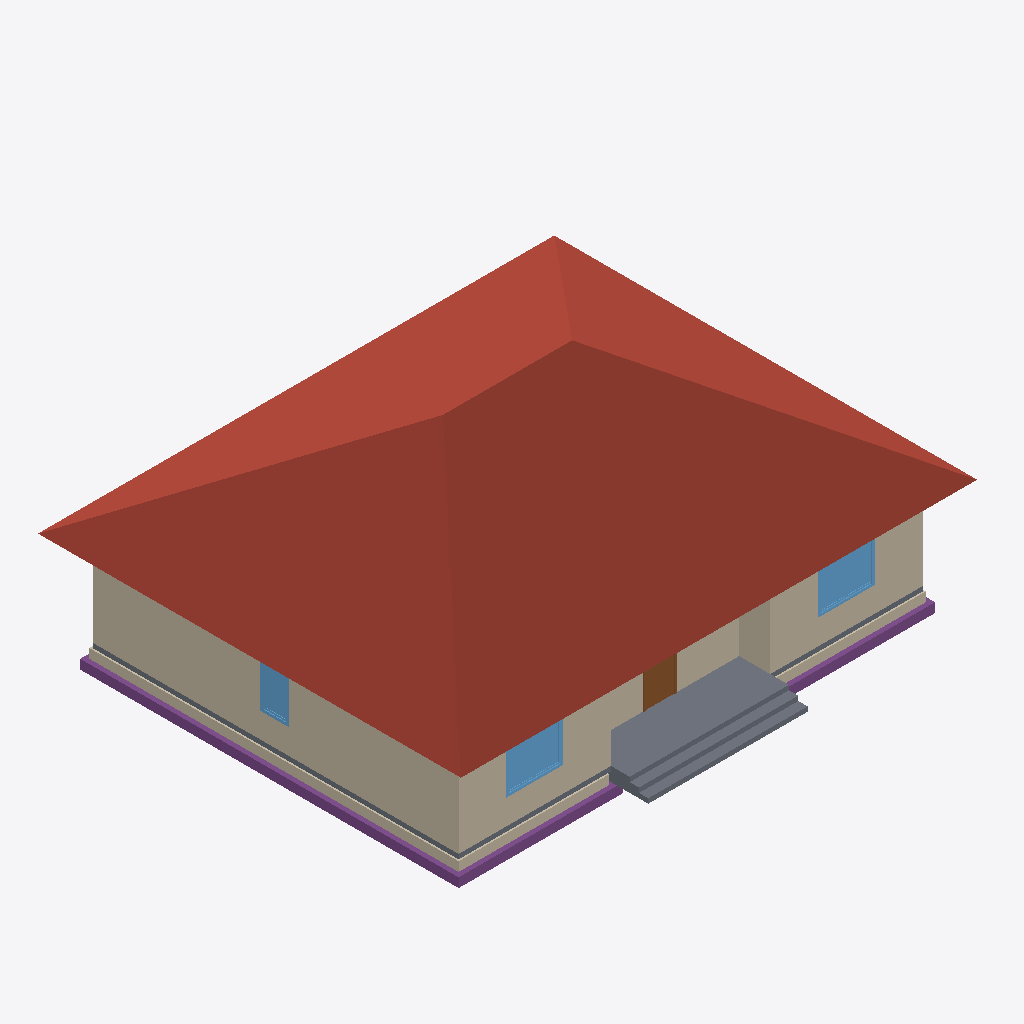
Isometric view of an IFC building model (IFC-SPF (STEP), schema IFC2X3, length unit millimetre), seen from the south-west, elements coloured by IFC class: 10 walls (beige), 6 footings (purple), 4 slabs (grey), 3 windows (light blue), 1 roof (red-brown), 1 door (brown).
Extent 16.6 m × 13.9 m × 7.3 m (x, y, z). Storeys (2): Уровень 1 at 0.00 m; Уровень 2 at 3.00 m. Elements (49): 22 IfcWallStandardCase, 10 IfcWindow, 8 IfcFooting, 5 IfcSlab, 2 IfcWall, 1 IfcDoor, 1 IfcRoof.

HEADER;
FILE_DESCRIPTION(('ViewDefinition [CoordinationView_V2.0, QuantityTakeOffAddOnView]'),'2;1');
FILE_NAME('0001','2024-06-28T05:50:17',(''),(''),'The EXPRESS Data Manager Version 5.02.0100.07 : 28 Aug 2013','20181217_1515(x64) - Exporter 19.2.0.65 - Альтернативный интерфейс 19.2.0.65','');
FILE_SCHEMA(('IFC2X3'));
ENDSEC;
DATA;
#105=IFCPROJECT('1bYMDV1Nv5pBJbiC4oC6De',#41,'0001',$,$,'Наименование проекта','Статус проекта',(#97),#92);
#7674=IFCSITE('1bYMDV1Nv5pBJbiC4oC6Dg',#41,'Default',$,'',#7673,$,$,.ELEMENT.,$,$,$,$,$);
#115=IFCBUILDING('1bYMDV1Nv5pBJbiC4oC6Df',#41,'',$,$,#32,$,'',.ELEMENT.,$,$,$);
#124=IFCBUILDINGSTOREY('1bYMDV1Nv5pBJbiC7Dpvsl',#41,'Уровень 1',$,$,#122,$,'Уровень 1',.ELEMENT.,0.0);
#130=IFCBUILDINGSTOREY('1bYMDV1Nv5pBJbiC7Dpvuk',#41,'Уровень 2',$,$,#129,$,'Уровень 2',.ELEMENT.,3000.0);
#5665=IFCROOF('0rghccSX14JObdg4Hqb9FW',#41,'Базовая крыша:Типовой - 400мм:296918',$,'Базовая крыша:Типовой - 400мм:335',#5576,#5663,'296918',.NOTDEFINED.);
#517=IFCWALLSTANDARDCASE('1L4IRuyDz2_O56xlXrttF9',#41,'Базовая стена:Типовой 300 с отделкой:283606',$,'Базовая стена:Типовой 300 с отделкой:301649',#493,#515,'283606');
#7562=IFCSLAB('14b7HGqNL1tBKH7iUlxPCH',#41,'Перекрытие:Типовой 450мм:306332',$,'Перекрытие:Типовой 450мм',#7546,#7560,'306332',.FLOOR.);
#170=IFCWALLSTANDARDCASE('1L4IRuyDz2_O56xlXrttCY',#41,'Базовая стена:Типовой 300 с отделкой:283453',$,'Базовая стена:Типовой 300 с отделкой:301649',#135,#166,'283453');
#773=IFCWALL('1L4IRuyDz2_O56xlXrttOX',#41,'Базовая стена:Типовой 300 с отделкой:284222',$,'Базовая стена:Типовой 300 с отделкой:301649',#772,$,'284222');
#6341=IFCFOOTING('2hR_X_ANb3tvszhv3S4LWB',#41,'Ленточный фундамент:Опорная пята - 600 x 300:300877',$,'Ленточный фундамент:Опорная пята - 600 x 300',#6325,#6339,'300877',.STRIP_FOOTING.);
#5894=IFCWALLSTANDARDCASE('2hR_X_ANb3tvszhv3S4LuT',#41,'Базовая стена:Типовой - 200мм:299355',$,'Базовая стена:Типовой - 200мм:398',#5847,#5892,'299355');
#703=IFCWALLSTANDARDCASE('1L4IRuyDz2_O56xlXrttLx',#41,'Базовая стена:Типовой 300 с отделкой:284004',$,'Базовая стена:Типовой 300 с отделкой:301649',#679,#701,'284004');
#1214=IFCSLAB('1L4IRuyDz2_O56vlbrttlH',#41,'Перекрытие:Типовой 150мм:285646',$,'Перекрытие:Типовой 150мм',#1177,#1212,'285646',.FLOOR.);
#7605=IFCSLAB('14b7HGqNL1tBKH7iUlxP7_',#41,'Перекрытие:Типовой 300 мм:306803',$,'Перекрытие:Типовой 300 мм',#7589,#7603,'306803',.FLOOR.);
#2498=IFCWINDOW('0rghccSX14JObdg4Hqb6Wu',#41,'Окно 2-Распашное - Двойные переплеты с остеклением - [number]:ОД СП Д[number] ГОСТ [number]:293902',$,'ОД СП Д[number] ГОСТ [number]',#8084,#2492,'293902',1819.99999999999,1830.0);
#3720=IFCWINDOW('0rghccSX14JObdg4Hqb6dE',#41,'Окно 2-Распашное - Двойные переплеты с остеклением - [number]:ОД СП Д[number] ГОСТ [number]:294392',$,'ОД СП Д[number] ГОСТ [number]',#3719,#3714,'294392',1820.0,1830.0);
#7648=IFCSLAB('14b7HGqNL1tBKH7iUlxP56',#41,'Перекрытие:Типовой 150мм:306891',$,'Перекрытие:Типовой 150мм',#7632,#7646,'306891',.FLOOR.);
#610=IFCWALLSTANDARDCASE('1L4IRuyDz2_O56xlXrttKl',#41,'Базовая стена:Типовой 300 с отделкой:283952',$,'Базовая стена:Типовой 300 с отделкой:301649',#586,#608,'283952');
#6474=IFCFOOTING('2hR_X_ANb3tvszhv3S4LZ9',#41,'Ленточный фундамент:Опорная пята - 600 x 300:300943',$,'Ленточный фундамент:Опорная пята - 600 x 300',#6458,#6472,'300943',.STRIP_FOOTING.);
#6381=IFCFOOTING('2hR_X_ANb3tvszhv3S4LWP',#41,'Ленточный фундамент:Опорная пята - 600 x 300:300895',$,'Ленточный фундамент:Опорная пята - 600 x 300',#6365,#6379,'300895',.STRIP_FOOTING.);
#6156=IFCWALLSTANDARDCASE('2hR_X_ANb3tvszhv3S4LhQ',#41,'Базовая стена:Типовой - 200мм:300444',$,'Базовая стена:Типовой - 200мм:398',#6117,#6154,'300444');
#5957=IFCWALLSTANDARDCASE('2hR_X_ANb3tvszhv3S4Lj3',#41,'Базовая стена:Типовой - 200мм:300037',$,'Базовая стена:Типовой - 200мм:398',#5937,#5955,'300037');
#7522=IFCWINDOW('14b7HGqNL1tBKH7iUlxPak',#41,'Окно 1-Распашное - Разделенные наружные и парные внутренние переплеты с остеклением - ГОСТ [number]:ОД РСП Г[number] ГОСТ [number]:304803',$,'ОД РСП Г[number] ГОСТ [number]',#8300,#7516,'304803',1819.99999999999,929.999999999998);
#1150=IFCDOOR('1L4IRuyDz2_O56vlbrttZ6',#41,'Одиночные-Щитовые:0915 x 2134 мм:284889',$,'0915 x 2134 мм',#8337,#1144,'284889',2134.0,915.0);
#424=IFCWALLSTANDARDCASE('1L4IRuyDz2_O56xlXrttEs',#41,'Базовая стена:Типовой 300 с отделкой:283561',$,'Базовая стена:Типовой 300 с отделкой:301649',#400,#422,'283561');
#331=IFCWALLSTANDARDCASE('1L4IRuyDz2_O56xlXrttDi',#41,'Базовая стена:Типовой 300 с отделкой:283507',$,'Базовая стена:Типовой 300 с отделкой:301649',#307,#329,'283507');
#6361=IFCFOOTING('2hR_X_ANb3tvszhv3S4LWG',#41,'Ленточный фундамент:Опорная пята - 600 x 300:300886',$,'Ленточный фундамент:Опорная пята - 600 x 300',#6345,#6359,'300886',.STRIP_FOOTING.);
#6321=IFCFOOTING('2hR_X_ANb3tvszhv3S4LXr',#41,'Ленточный фундамент:Опорная пята - 600 x 300:300851',$,'Ленточный фундамент:Опорная пята - 600 x 300',#6305,#6319,'300851',.STRIP_FOOTING.);
#6454=IFCFOOTING('2hR_X_ANb3tvszhv3S4LZ0',#41,'Ленточный фундамент:Опорная пята - 600 x 300:300934',$,'Ленточный фундамент:Опорная пята - 600 x 300',#6438,#6452,'300934',.STRIP_FOOTING.);
ENDSEC;